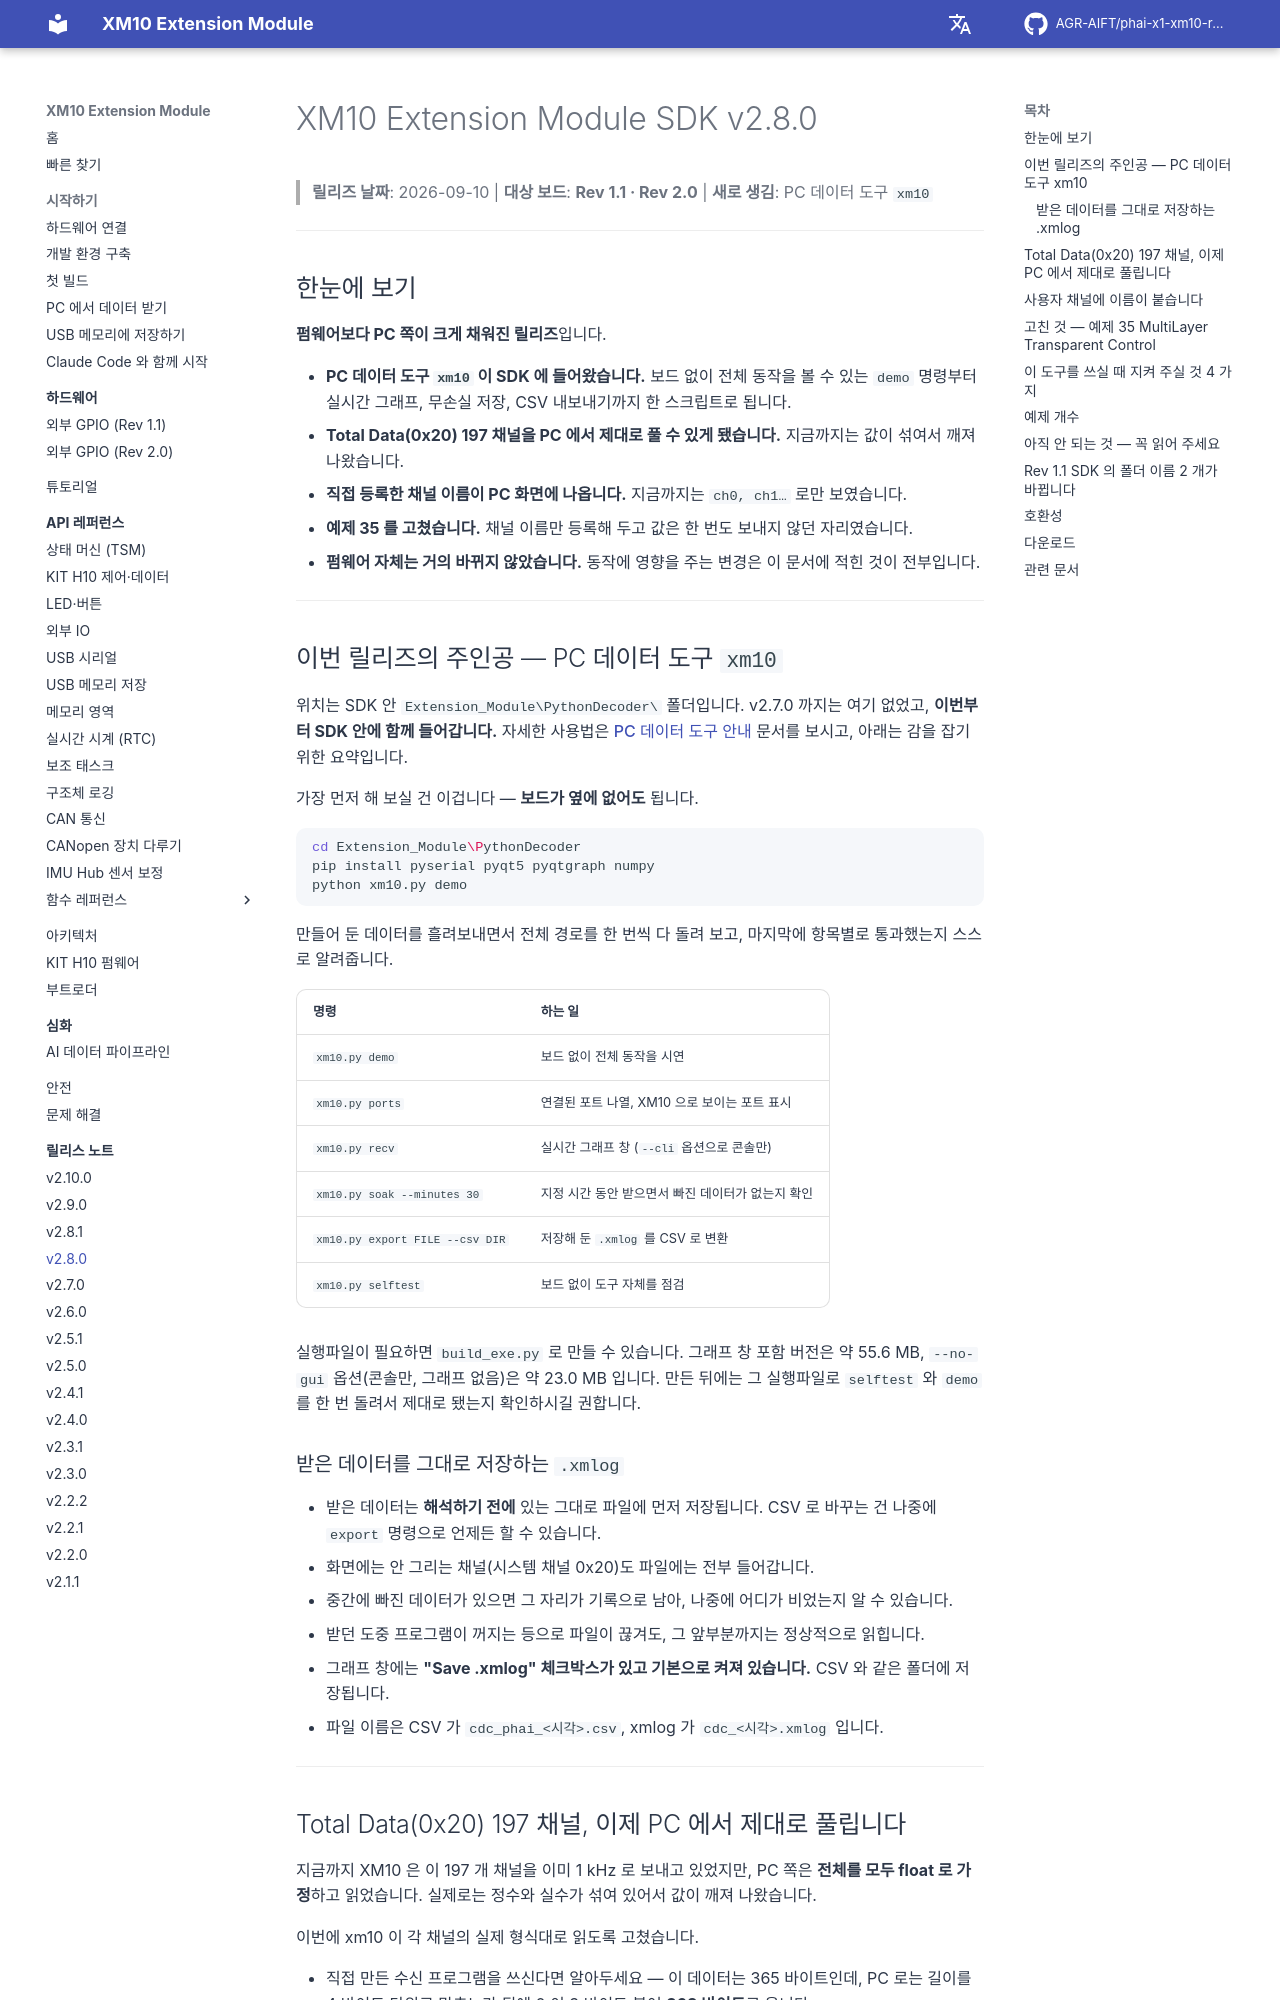

repository: AGR-AIFT/phai-x1-xm10-release · page: release-notes/v2.8.0/index.html · generator: mkdocs

# XM10 Extension Module SDK v2.8.0

> **릴리즈 날짜**: 2026-09-10 | **대상 보드**: **Rev 1.1 · Rev 2.0** | **새로 생김**: PC 데이터 도구 `xm10`

---

## 한눈에 보기

**펌웨어보다 PC 쪽이 크게 채워진 릴리즈**입니다.

- **PC 데이터 도구 `xm10` 이 SDK 에 들어왔습니다.** 보드 없이 전체 동작을 볼 수 있는 `demo` 명령부터 실시간 그래프, 무손실 저장, CSV 내보내기까지 한 스크립트로 됩니다.
- **Total Data(0x20) 197 채널을 PC 에서 제대로 풀 수 있게 됐습니다.** 지금까지는 값이 섞여서 깨져 나왔습니다.
- **직접 등록한 채널 이름이 PC 화면에 나옵니다.** 지금까지는 `ch0, ch1…` 로만 보였습니다.
- **예제 35 를 고쳤습니다.** 채널 이름만 등록해 두고 값은 한 번도 보내지 않던 자리였습니다.
- **펌웨어 자체는 거의 바뀌지 않았습니다.** 동작에 영향을 주는 변경은 이 문서에 적힌 것이 전부입니다.

---

## 이번 릴리즈의 주인공 — PC 데이터 도구 `xm10`

위치는 SDK 안 `Extension_Module\PythonDecoder\` 폴더입니다. v2.7.0 까지는 여기 없었고, **이번부터 SDK 안에 함께 들어갑니다.**
자세한 사용법은 [PC 데이터 도구 안내](../getting-started/04-pc-data-tool.md) 문서를 보시고, 아래는 감을 잡기 위한 요약입니다.

가장 먼저 해 보실 건 이겁니다 — **보드가 옆에 없어도** 됩니다.

```bash
cd Extension_Module\PythonDecoder
pip install pyserial pyqt5 pyqtgraph numpy
python xm10.py demo
```

만들어 둔 데이터를 흘려보내면서 전체 경로를 한 번씩 다 돌려 보고, 마지막에 항목별로 통과했는지 스스로 알려줍니다.

| 명령 | 하는 일 |
|---|---|
| `xm10.py demo` | 보드 없이 전체 동작을 시연 |
| `xm10.py ports` | 연결된 포트 나열, XM10 으로 보이는 포트 표시 |
| `xm10.py recv` | 실시간 그래프 창 (`--cli` 옵션으로 콘솔만) |
| `xm10.py soak --minutes 30` | 지정 시간 동안 받으면서 빠진 데이터가 없는지 확인 |
| `xm10.py export FILE --csv DIR` | 저장해 둔 `.xmlog` 를 CSV 로 변환 |
| `xm10.py selftest` | 보드 없이 도구 자체를 점검 |

실행파일이 필요하면 `build_exe.py` 로 만들 수 있습니다. 그래프 창 포함 버전은 약 55.6 MB, `--no-gui` 옵션(콘솔만, 그래프 없음)은 약 23.0 MB 입니다. 만든 뒤에는 그 실행파일로 `selftest` 와 `demo` 를 한 번 돌려서 제대로 됐는지 확인하시길 권합니다.

### 받은 데이터를 그대로 저장하는 `.xmlog`

- 받은 데이터는 **해석하기 전에** 있는 그대로 파일에 먼저 저장됩니다. CSV 로 바꾸는 건 나중에 `export` 명령으로 언제든 할 수 있습니다.
- 화면에는 안 그리는 채널(시스템 채널 0x20)도 파일에는 전부 들어갑니다.
- 중간에 빠진 데이터가 있으면 그 자리가 기록으로 남아, 나중에 어디가 비었는지 알 수 있습니다.
- 받던 도중 프로그램이 꺼지는 등으로 파일이 끊겨도, 그 앞부분까지는 정상적으로 읽힙니다.
- 그래프 창에는 **"Save .xmlog" 체크박스가 있고 기본으로 켜져 있습니다.** CSV 와 같은 폴더에 저장됩니다.
- 파일 이름은 CSV 가 `cdc_phai_<시각>.csv`, xmlog 가 `cdc_<시각>.xmlog` 입니다.

---
